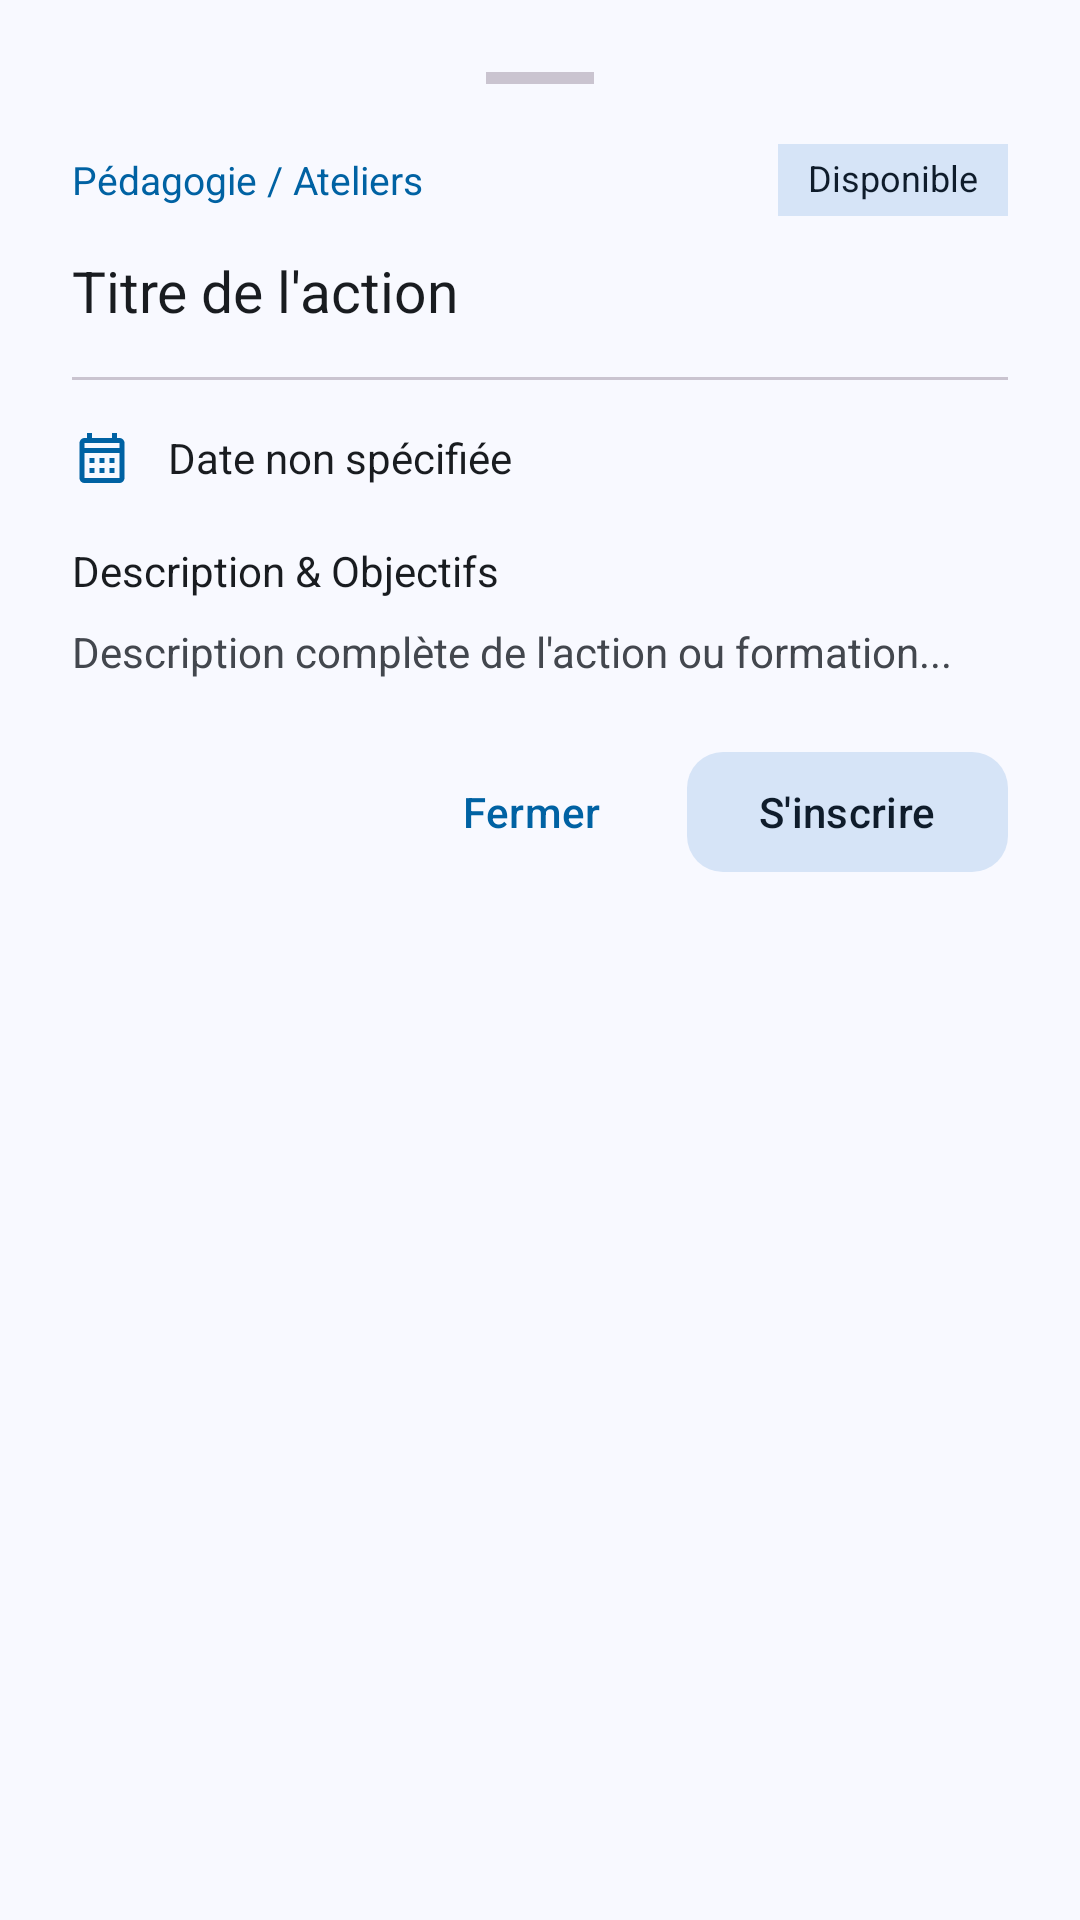

The Android layout XML behind this screen, and the referenced resources:
<!-- AndroidManifest.xml: application theme Theme.MyeFoss -->
<!-- res/layout/dialog_lxp_details.xml -->
<?xml version="1.0" encoding="utf-8"?>
<LinearLayout xmlns:android="http://schemas.android.com/apk/res/android"
    xmlns:app="http://schemas.android.com/apk/res-auto"
    android:layout_width="match_parent"
    android:layout_height="wrap_content"
    android:orientation="vertical"
    android:padding="24dp">

    
    <View
        android:layout_width="36dp"
        android:layout_height="4dp"
        android:layout_gravity="center_horizontal"
        android:layout_marginBottom="20dp"
        android:background="?attr/colorOutlineVariant" />

    
    <LinearLayout
        android:layout_width="match_parent"
        android:layout_height="wrap_content"
        android:gravity="center_vertical"
        android:orientation="horizontal">

        <TextView
            android:id="@+id/dialogLxpCategory"
            android:layout_width="0dp"
            android:layout_height="wrap_content"
            android:layout_weight="1"
            android:fontFamily="sans-serif-bold"
            android:textColor="?attr/colorPrimary"
            android:textSize="13sp"
            android:text="Pédagogie / Ateliers" />

        
        <TextView
            android:id="@+id/dialogLxpXpBadge"
            android:layout_width="wrap_content"
            android:layout_height="wrap_content"
            android:layout_marginEnd="6dp"
            android:background="@drawable/bg_xp_chip"
            android:gravity="center"
            android:includeFontPadding="false"
            android:maxLines="1"
            android:singleLine="true"
            android:paddingStart="10dp"
            android:paddingEnd="10dp"
            android:paddingTop="5dp"
            android:paddingBottom="5dp"
            android:textColor="?attr/colorOnPrimaryContainer"
            android:textSize="12sp"
            android:fontFamily="sans-serif-bold"
            android:visibility="gone"
            android:text="+10 XP" />

        <TextView
            android:id="@+id/dialogLxpStatusBadge"
            android:layout_width="wrap_content"
            android:layout_height="wrap_content"
            android:background="?attr/colorSecondaryContainer"
            android:gravity="center"
            android:includeFontPadding="false"
            android:maxLines="1"
            android:singleLine="true"
            android:paddingStart="10dp"
            android:paddingEnd="10dp"
            android:paddingTop="5dp"
            android:paddingBottom="5dp"
            android:textColor="?attr/colorOnSecondaryContainer"
            android:textSize="12sp"
            android:fontFamily="sans-serif-bold"
            android:text="Disponible" />

    </LinearLayout>

    
    <LinearLayout
        android:layout_width="match_parent"
        android:layout_height="wrap_content"
        android:layout_marginTop="12dp"
        android:gravity="center_vertical"
        android:orientation="horizontal">

        <TextView
            android:id="@+id/dialogLxpTitle"
            android:layout_width="0dp"
            android:layout_height="wrap_content"
            android:layout_weight="1"
            android:fontFamily="sans-serif-bold"
            android:textColor="?attr/colorOnSurface"
            android:textSize="19sp"
            android:text="Titre de l'action" />

        <com.google.android.material.imageview.ShapeableImageView
            android:id="@+id/dialogLxpThumbnail"
            android:layout_width="72dp"
            android:layout_height="72dp"
            android:layout_marginStart="14dp"
            android:scaleType="centerCrop"
            android:visibility="gone"
            app:shapeAppearanceOverlay="@style/ShapeAppearance.Material3.Corner.Medium" />

    </LinearLayout>

    <View
        android:layout_width="match_parent"
        android:layout_height="1dp"
        android:layout_marginTop="16dp"
        android:layout_marginBottom="16dp"
        android:background="?attr/colorOutlineVariant" />

    
    
    <LinearLayout
        android:id="@+id/layoutDialogLxpDate"
        android:layout_width="match_parent"
        android:layout_height="wrap_content"
        android:gravity="center_vertical"
        android:orientation="horizontal"
        android:layout_marginBottom="12dp">

        <ImageView
            android:layout_width="20dp"
            android:layout_height="20dp"
            android:src="@drawable/ic_calendar"
            app:tint="?attr/colorPrimary" />

        <TextView
            android:id="@+id/dialogLxpDate"
            android:layout_width="match_parent"
            android:layout_height="wrap_content"
            android:layout_marginStart="12dp"
            android:textColor="?attr/colorOnSurface"
            android:textSize="14sp"
            android:text="Date non spécifiée" />

    </LinearLayout>

    
    <LinearLayout
        android:id="@+id/layoutDialogLxpSpeaker"
        android:layout_width="match_parent"
        android:layout_height="wrap_content"
        android:gravity="center_vertical"
        android:orientation="horizontal"
        android:layout_marginBottom="12dp"
        android:visibility="gone">

        <ImageView
            android:layout_width="20dp"
            android:layout_height="20dp"
            android:src="@drawable/ic_school"
            app:tint="?attr/colorPrimary" />

        <TextView
            android:id="@+id/dialogLxpSpeaker"
            android:layout_width="match_parent"
            android:layout_height="wrap_content"
            android:layout_marginStart="12dp"
            android:textColor="?attr/colorOnSurface"
            android:textSize="14sp"
            android:text="Intervenant" />

    </LinearLayout>

    
    <LinearLayout
        android:id="@+id/layoutDialogLxpLocation"
        android:layout_width="match_parent"
        android:layout_height="wrap_content"
        android:gravity="center_vertical"
        android:orientation="horizontal"
        android:layout_marginBottom="12dp"
        android:visibility="gone">

        <ImageView
            android:layout_width="20dp"
            android:layout_height="20dp"
            android:src="@drawable/ic_location"
            app:tint="?attr/colorPrimary" />

        <TextView
            android:id="@+id/dialogLxpLocation"
            android:layout_width="match_parent"
            android:layout_height="wrap_content"
            android:layout_marginStart="12dp"
            android:textColor="?attr/colorOnSurface"
            android:textSize="14sp"
            android:text="Salle / En ligne" />

    </LinearLayout>

    
    <LinearLayout
        android:id="@+id/layoutDialogLxpCapacity"
        android:layout_width="match_parent"
        android:layout_height="wrap_content"
        android:gravity="center_vertical"
        android:orientation="horizontal"
        android:layout_marginBottom="12dp"
        android:visibility="gone">

        <ImageView
            android:layout_width="20dp"
            android:layout_height="20dp"
            android:src="@drawable/ic_person"
            app:tint="?attr/colorPrimary" />

        <TextView
            android:id="@+id/dialogLxpCapacity"
            android:layout_width="match_parent"
            android:layout_height="wrap_content"
            android:layout_marginStart="12dp"
            android:textColor="?attr/colorOnSurface"
            android:textSize="14sp"
            android:text="Places disponibles" />

    </LinearLayout>

    
    <LinearLayout
        android:id="@+id/layoutDialogLxpPointsRow"
        android:layout_width="match_parent"
        android:layout_height="wrap_content"
        android:gravity="center_vertical"
        android:orientation="horizontal"
        android:layout_marginBottom="12dp"
        android:visibility="gone">

        <ImageView
            android:layout_width="20dp"
            android:layout_height="20dp"
            android:src="@drawable/ic_badge"
            app:tint="?attr/colorPrimary" />

        <TextView
            android:id="@+id/dialogLxpPointsDetail"
            android:layout_width="match_parent"
            android:layout_height="wrap_content"
            android:layout_marginStart="12dp"
            android:textColor="?attr/colorOnSurface"
            android:fontFamily="sans-serif-medium"
            android:textSize="14sp"
            android:text="+10 XP à valider" />

    </LinearLayout>

    
    <TextView
        android:layout_width="match_parent"
        android:layout_height="wrap_content"
        android:layout_marginTop="6dp"
        android:fontFamily="sans-serif-bold"
        android:textColor="?attr/colorOnSurface"
        android:textSize="14sp"
        android:text="Description &amp; Objectifs" />

    
    <TextView
        android:id="@+id/dialogLxpDescription"
        android:layout_width="match_parent"
        android:layout_height="wrap_content"
        android:layout_marginTop="8dp"
        android:lineSpacingExtra="3dp"
        android:textColor="?attr/colorOnSurfaceVariant"
        android:textSize="14sp"
        android:text="Description complète de l'action ou formation..." />

    
    <LinearLayout
        android:layout_width="match_parent"
        android:layout_height="wrap_content"
        android:layout_marginTop="20dp"
        android:gravity="end"
        android:orientation="horizontal">

        <com.google.android.material.button.MaterialButton
            android:id="@+id/btnDialogLxpClose"
            style="@style/Widget.Material3.Button.TextButton"
            android:layout_width="wrap_content"
            android:layout_height="wrap_content"
            android:text="Fermer" />

        <com.google.android.material.button.MaterialButton
            android:id="@+id/btnDialogLxpRegister"
            style="@style/Widget.Material3.Button.TonalButton"
            android:layout_width="wrap_content"
            android:layout_height="wrap_content"
            android:layout_marginStart="8dp"
            android:text="S'inscrire"
            app:cornerRadius="12dp" />

    </LinearLayout>

</LinearLayout>
<!-- resources referenced by this layout -->
<resources>
  <!-- drawable ic_badge (drawable) -->
  <vector xmlns:android="http://schemas.android.com/apk/res/android"
      android:width="24dp"
      android:height="24dp"
      android:viewportWidth="24"
      android:viewportHeight="24">
      <path
          android:fillColor="?attr/colorOnSurface"
          android:pathData="M19,3H5c-1.1,0 -2,0.9 -2,2v14c0,1.1 0.9,2 2,2h14c1.1,0 2,-0.9 2,-2V5c0,-1.1 -0.9,-2 -2,-2zm-7,3c1.93,0 3.5,1.57 3.5,3.5S13.93,13 12,13s-3.5,-1.57 -3.5,-3.5S10.07,6 12,6zm7,13H5v-0.23c0,-0.62 0.28,-1.2 0.76,-1.58C7.47,15.82 9.64,15 12,15s4.53,0.82 6.24,2.19c0.48,0.38 0.76,0.97 0.76,1.58V19z"/>
  </vector>
  <!-- drawable ic_calendar (drawable) -->
  <vector xmlns:android="http://schemas.android.com/apk/res/android"
      android:width="24dp"
      android:height="24dp"
      android:viewportWidth="24"
      android:viewportHeight="24">
      <path
          android:fillColor="?attr/colorPrimary"
          android:pathData="M19,4h-1V2h-2v2H8V2H6v2H5C3.89,4 3.01,4.9 3.01,6L3,20c0,1.1 0.89,2 2,2h14c1.1,0 2,-0.9 2,-2V6C21,4.9 20.1,4 19,4zM19,20H5V10h14V20zM19,8H5V6h14V8zM9,14H7v-2h2V14zM13,14h-2v-2h2V14zM17,14h-2v-2h2V14zM9,18H7v-2h2V18zM13,18h-2v-2h2V18zM17,18h-2v-2h2V18z"/>
  </vector>
  <!-- drawable ic_location (drawable) -->
  <vector xmlns:android="http://schemas.android.com/apk/res/android"
      android:width="24dp"
      android:height="24dp"
      android:viewportWidth="24"
      android:viewportHeight="24">
      <path
          android:fillColor="?attr/colorOnSurfaceVariant"
          android:pathData="M12,2C8.13,2 5,5.13 5,9c0,5.25 7,13 7,13s7,-7.75 7,-13c0,-3.87 -3.13,-7 -7,-7zM12,11.5c-1.38,0 -2.5,-1.12 -2.5,-2.5s1.12,-2.5 2.5,-2.5 2.5,1.12 2.5,2.5 -1.12,2.5 -2.5,2.5z"/>
  </vector>
  <!-- drawable ic_school (drawable) -->
  <vector xmlns:android="http://schemas.android.com/apk/res/android"
      android:width="24dp"
      android:height="24dp"
      android:viewportWidth="24"
      android:viewportHeight="24">
      <path
          android:fillColor="?attr/colorOnSurface"
          android:pathData="M5,13.18v4L12,21l7,-3.82v-4L12,17l-7,-3.82zM12,3L1,9l11,6 9,-4.91V17h2V9L12,3z"/>
  </vector>
  <color name="md_theme_light_primary">#0062A3</color>
  <color name="md_theme_light_onPrimary">#FFFFFF</color>
  <color name="md_theme_light_primaryContainer">#D0E4FF</color>
  <color name="md_theme_light_onPrimaryContainer">#001D36</color>
  <color name="md_theme_light_secondary">#525F70</color>
  <color name="md_theme_light_onSecondary">#FFFFFF</color>
  <color name="md_theme_light_secondaryContainer">#D6E4F7</color>
  <color name="md_theme_light_onSecondaryContainer">#0F1C2B</color>
  <color name="md_theme_light_tertiary">#6B5778</color>
  <color name="md_theme_light_onTertiary">#FFFFFF</color>
  <color name="md_theme_light_tertiaryContainer">#F2DAFF</color>
  <color name="md_theme_light_onTertiaryContainer">#251432</color>
  <color name="md_theme_light_background">#F8F9FF</color>
  <color name="md_theme_light_onBackground">#191C20</color>
  <color name="md_theme_light_surface">#F8F9FF</color>
  <color name="md_theme_light_onSurface">#191C20</color>
  <color name="md_theme_light_surfaceVariant">#DFE3EB</color>
  <color name="md_theme_light_onSurfaceVariant">#43474E</color>
  <color name="md_theme_light_outline">#73777F</color>
</resources>
